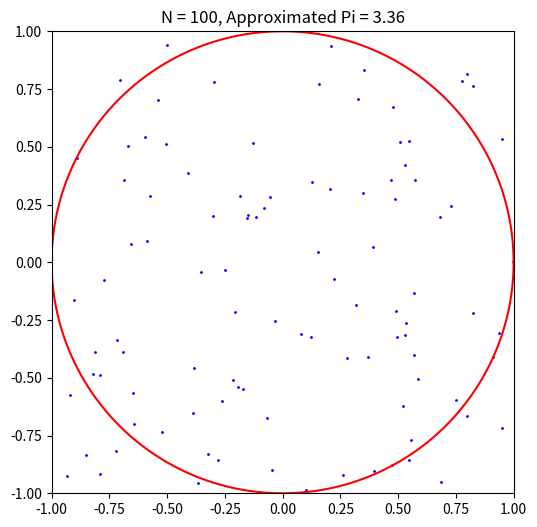
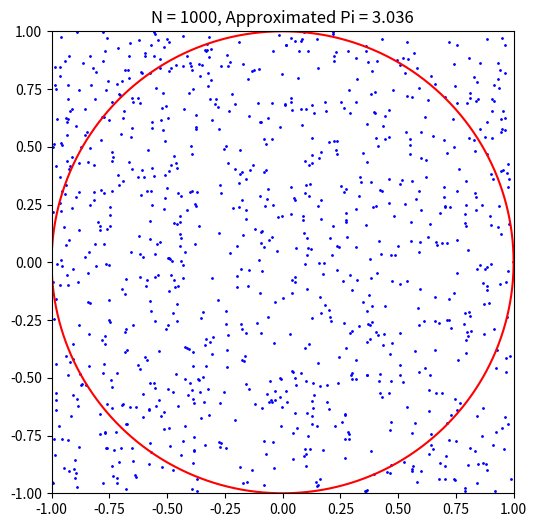
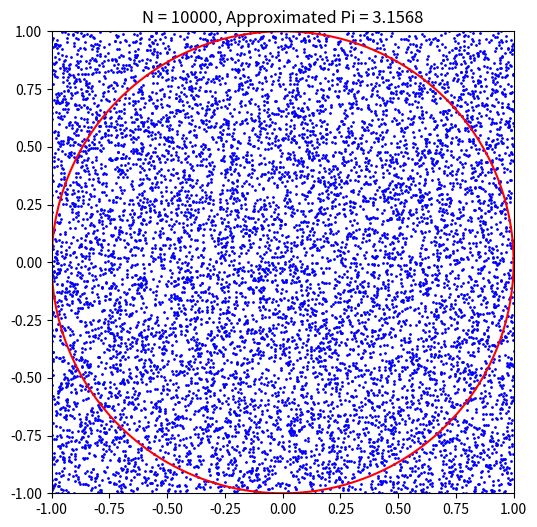
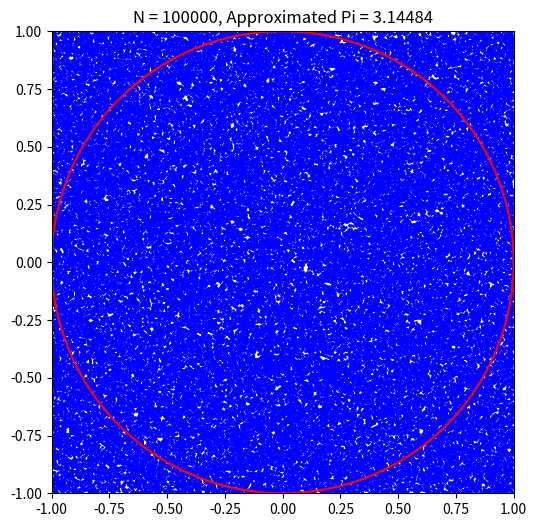

The matplotlib source for these figures, in order:
import numpy as np
import matplotlib.pyplot as plt

print("By Nguyen Ba Phi")


# Homework 2.3: Approximate π by random numbers
def approximate_pi(N):
    # Generate random x and y points
    x = np.random.uniform(-1, 1, N)
    y = np.random.uniform(-1, 1, N)
    
    # Calculate distance from origin
    distance = np.sqrt(x**2 + y**2)
    
    # Count points inside the unit circle
    M = np.sum(distance < 1)
    
    # Approximate pi
    pi_approx = (4 * M) / N
    
    # Plot the points
    plt.figure(figsize=(6,6))
    plt.scatter(x, y, color='blue', s=1)
    
    # Plot the unit circle
    phi = np.linspace(0, 2 * np.pi, 400)
    plt.plot(np.cos(phi), np.sin(phi), color='red')
    
    plt.xlim(-1, 1)
    plt.ylim(-1, 1)
    plt.gca().set_aspect('equal', adjustable='box')
    plt.title(f'N = {N}, Approximated Pi = {pi_approx}')
    plt.show()
    
    return pi_approx

# Test for different values of N
print("### Homework 2.3 Output ###")
for N in [100, 1000, 10000, 100000]:
    pi_value = approximate_pi(N)
    print(f"Approximation of Pi for N = {N}: {pi_value}\n")
